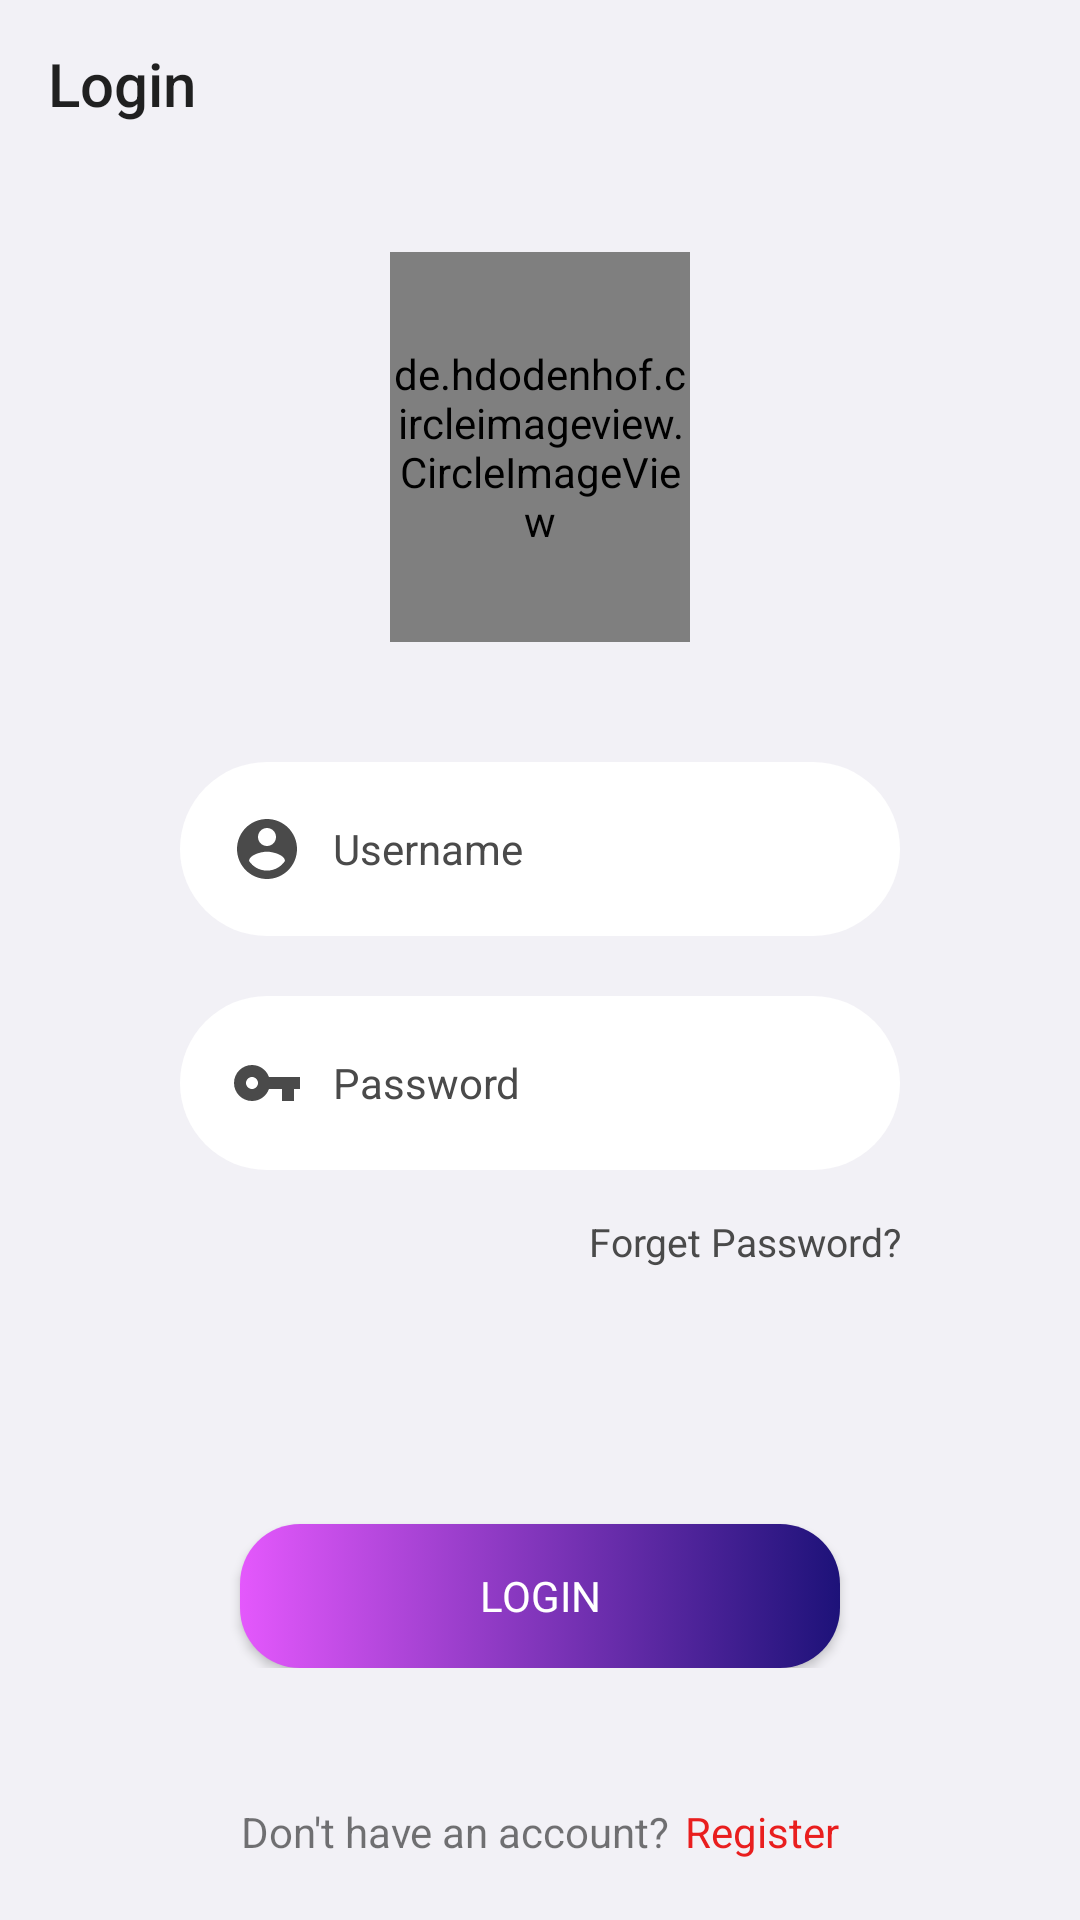

Reconstruct the res/layout file that produces this screen, plus the resources it refers to.
<!-- AndroidManifest.xml: activity theme loginRegisterTheme -->
<!-- res/layout/activity_login.xml -->
<?xml version="1.0" encoding="utf-8"?>


<RelativeLayout xmlns:android="http://schemas.android.com/apk/res/android"
    android:layout_width="match_parent"
    android:layout_height="match_parent"
    xmlns:app="http://schemas.android.com/apk/res-auto"
    xmlns:tools="http://schemas.android.com/tools"
    android:id="@+id/RootLayout_login"
    android:background="@color/LightestGray"
    tools:context=".LoginActivity"
    >
    <Toolbar
        android:layout_width="match_parent"
        android:layout_height="wrap_content"
        android:id="@+id/toolbar"
        android:title="Login"
        />
    <RelativeLayout
        android:layout_width="wrap_content"
        android:layout_height="wrap_content"
        android:layout_centerInParent="true"
        >

        <LinearLayout
            android:layout_width="match_parent"
            android:layout_height="wrap_content"
            android:orientation="vertical"
            android:layout_centerInParent="true"
            android:id="@+id/textviews_layout"
            android:layout_marginRight="40dp"
            android:layout_marginLeft="40dp"
            >
            <de.hdodenhof.circleimageview.CircleImageView
                android:layout_width="100dp"
                android:layout_height="130dp"
                android:src="@drawable/avatar_male"
                android:layout_gravity="center"
                android:layout_marginBottom="40dp"
                />

                <EditText
                    android:layout_width="match_parent"
                    android:layout_height="wrap_content"
                    android:hint="Username"
                    android:id="@+id/ed_username"
                    android:ems="17"
                    android:singleLine="true"
                    android:maxLength="20"
                    android:textSize="14sp"
                    android:drawableLeft="@drawable/ic_profile"
                    android:drawableTint="@color/gray"
                    android:textColor="@color/gray"
                    android:drawablePadding="10dp"
                    android:background="@drawable/s_edittext_1"
                    android:padding="17dp"
                    android:textColorHint="@color/gray"
                    android:layout_marginBottom="20dp"
                    android:layout_marginRight="20dp"
                    android:layout_marginLeft="20dp"

                    />

                <EditText
                    android:layout_width="match_parent"
                    android:layout_height="wrap_content"
                    android:hint="Password"
                    android:id="@+id/ed_password"
                    android:ems="17"
                    android:singleLine="true"
                    android:maxLength="20"
                    android:textSize="14sp"
                    android:drawableLeft="@drawable/ic_password"
                    android:drawableTint="@color/gray"
                    android:textColor="@color/gray"
                    android:drawablePadding="10dp"
                    android:inputType="textPassword"
                    android:background="@drawable/s_edittext_1"
                    android:padding="17dp"
                    android:textColorHint="@color/gray"
                    android:layout_marginRight="20dp"
                    android:layout_marginLeft="20dp"
                    />

            <androidx.appcompat.widget.AppCompatButton
                android:layout_width="wrap_content"
                android:layout_height="wrap_content"
                android:layout_gravity="right"
                android:background="@null"
                android:text="Forget Password?"
                android:textAllCaps="false"
                android:id="@+id/btn_forgetPassword"
                android:textSize="13sp"
                android:layout_marginRight="20dp"
                android:textColor="@color/gray"
                />

            <androidx.appcompat.widget.AppCompatButton
                android:id="@+id/btn_login"
                android:layout_width="200dp"
                android:layout_height="wrap_content"
                android:layout_gravity="center"
                android:layout_marginTop="70dp"
                android:background="@drawable/s_button_3"
                android:text="login"
                android:textColor="@color/White"

                />

        </LinearLayout>

    </RelativeLayout>

    <LinearLayout
        android:layout_width="wrap_content"
        android:layout_height="wrap_content"
        android:layout_centerHorizontal="true"
        android:layout_alignParentBottom="true"
        android:layout_marginBottom="20dp"
        android:id="@+id/downlayout"

        >
        <TextView
            android:layout_width="wrap_content"
            android:layout_height="wrap_content"
            android:text="Don't have an account?"
            />
        <androidx.appcompat.widget.AppCompatButton
            android:id="@+id/btn_gotoregiser"
            android:layout_width="wrap_content"
            android:layout_height="wrap_content"
            android:minHeight="0dp"
            android:minWidth="0dp"
            android:background="@null"
            android:text="Register"
            android:textAllCaps="false"
            android:textColor="@color/Red"
            android:layout_marginLeft="5dp"
            />
    </LinearLayout>

</RelativeLayout>
<!-- resources referenced by this layout -->
<resources>
  <color name="LightestGray">#f2f1f6</color>
  <color name="Red">#E91E1E</color>
  <color name="White">#ffffff</color>
  <color name="gray">#4a4a4a</color>
  <!-- drawable ic_password (drawable) -->
  <vector android:height="24dp" android:tint="#3700B3"
      android:viewportHeight="24.0" android:viewportWidth="24.0"
      android:width="24dp" xmlns:android="http://schemas.android.com/apk/res/android">
      <path android:fillColor="@color/black"
          android:pathData="M12.65,10C11.83,7.67 9.61,6 7,6c-3.31,0 -6,2.69 -6,6s2.69,6 6,6c2.61,0 4.83,-1.67 5.65,-4H17v4h4v-4h2v-4H12.65zM7,14c-1.1,0 -2,-0.9 -2,-2s0.9,-2 2,-2 2,0.9 2,2 -0.9,2 -2,2z"/>
  </vector>
  <!-- drawable ic_profile (drawable) -->
  <vector xmlns:android="http://schemas.android.com/apk/res/android"
          android:width="24dp"
          android:height="24dp"
          android:viewportWidth="24.0"
          android:viewportHeight="24.0">
      <path
          android:fillColor="@color/White"
          
          android:pathData="M12,2C6.48,2 2,6.48 2,12s4.48,10 10,10 10,-4.48 10,-10S17.52,2 12,2zM12,5c1.66,0 3,1.34 3,3s-1.34,3 -3,3 -3,-1.34 -3,-3 1.34,-3 3,-3zM12,19.2c-2.5,0 -4.71,-1.28 -6,-3.22 0.03,-1.99 4,-3.08 6,-3.08 1.99,0 5.97,1.09 6,3.08 -1.29,1.94 -3.5,3.22 -6,3.22z"/>
  </vector>
  <!-- drawable s_button_3 (drawable) -->
  <?xml version="1.0" encoding="utf-8"?>
  
  <selector xmlns:android="http://schemas.android.com/apk/res/android">
      <item android:state_pressed="false">
          <shape android:shape="rectangle">
  
              <gradient
                  android:startColor="@color/purple2"
                  android:endColor="@color/purple3"
                  android:angle="180"
                  />
  
              <corners android:radius="20dp"/>
          </shape>
      </item>
  
      <item android:state_pressed="true">
          <shape android:shape="rectangle">
  
              <gradient
                  android:startColor="@color/purple2"
                  android:endColor="@color/purple3"
                  />
  
              <corners android:radius="20dp"/>
          </shape>
      </item>
  </selector>
  <!-- drawable s_edittext_1 (drawable) -->
  <?xml version="1.0" encoding="utf-8"?>
  
  <selector xmlns:android="http://schemas.android.com/apk/res/android">
      <item android:state_pressed="false">
          <shape android:shape="rectangle">
              <solid android:color="@color/White" />
              <corners android:radius="30dp" />
          </shape>
      </item>
  </selector>
  <style name="loginRegisterTheme" parent="Theme.MaterialComponents.Light.NoActionBar">
          <item name="colorPrimary">@color/colorPrimary</item>
          <item name="colorPrimaryDark">@color/colorPrimaryDark</item>
          <item name="colorAccent">@color/colorAccent</item>
          <item name="android:windowLightNavigationBar" tools:targetApi="o_mr1">true</item>
          <item name="android:windowLightStatusBar" tools:targetApi="m">true</item>
          <item name="android:navigationBarColor">@color/LightestGray</item>
          <item name="android:statusBarColor">@color/LightestGray</item>
          <item name="fontFamily">@font/googlesans</item>
      </style>
  <color name="purple2">#1D1279</color>
  <color name="purple3">#E458FC</color>
  <color name="colorPrimary">#E91E1E</color>
  <color name="colorPrimaryDark">#E91E1E</color>
  <color name="colorAccent">#FFEB3B</color>
  <!-- not gathered from this repository: default colours our renderer supplied (Android Studio template values) -->
  <color name="black">#FF000000</color>
</resources>
